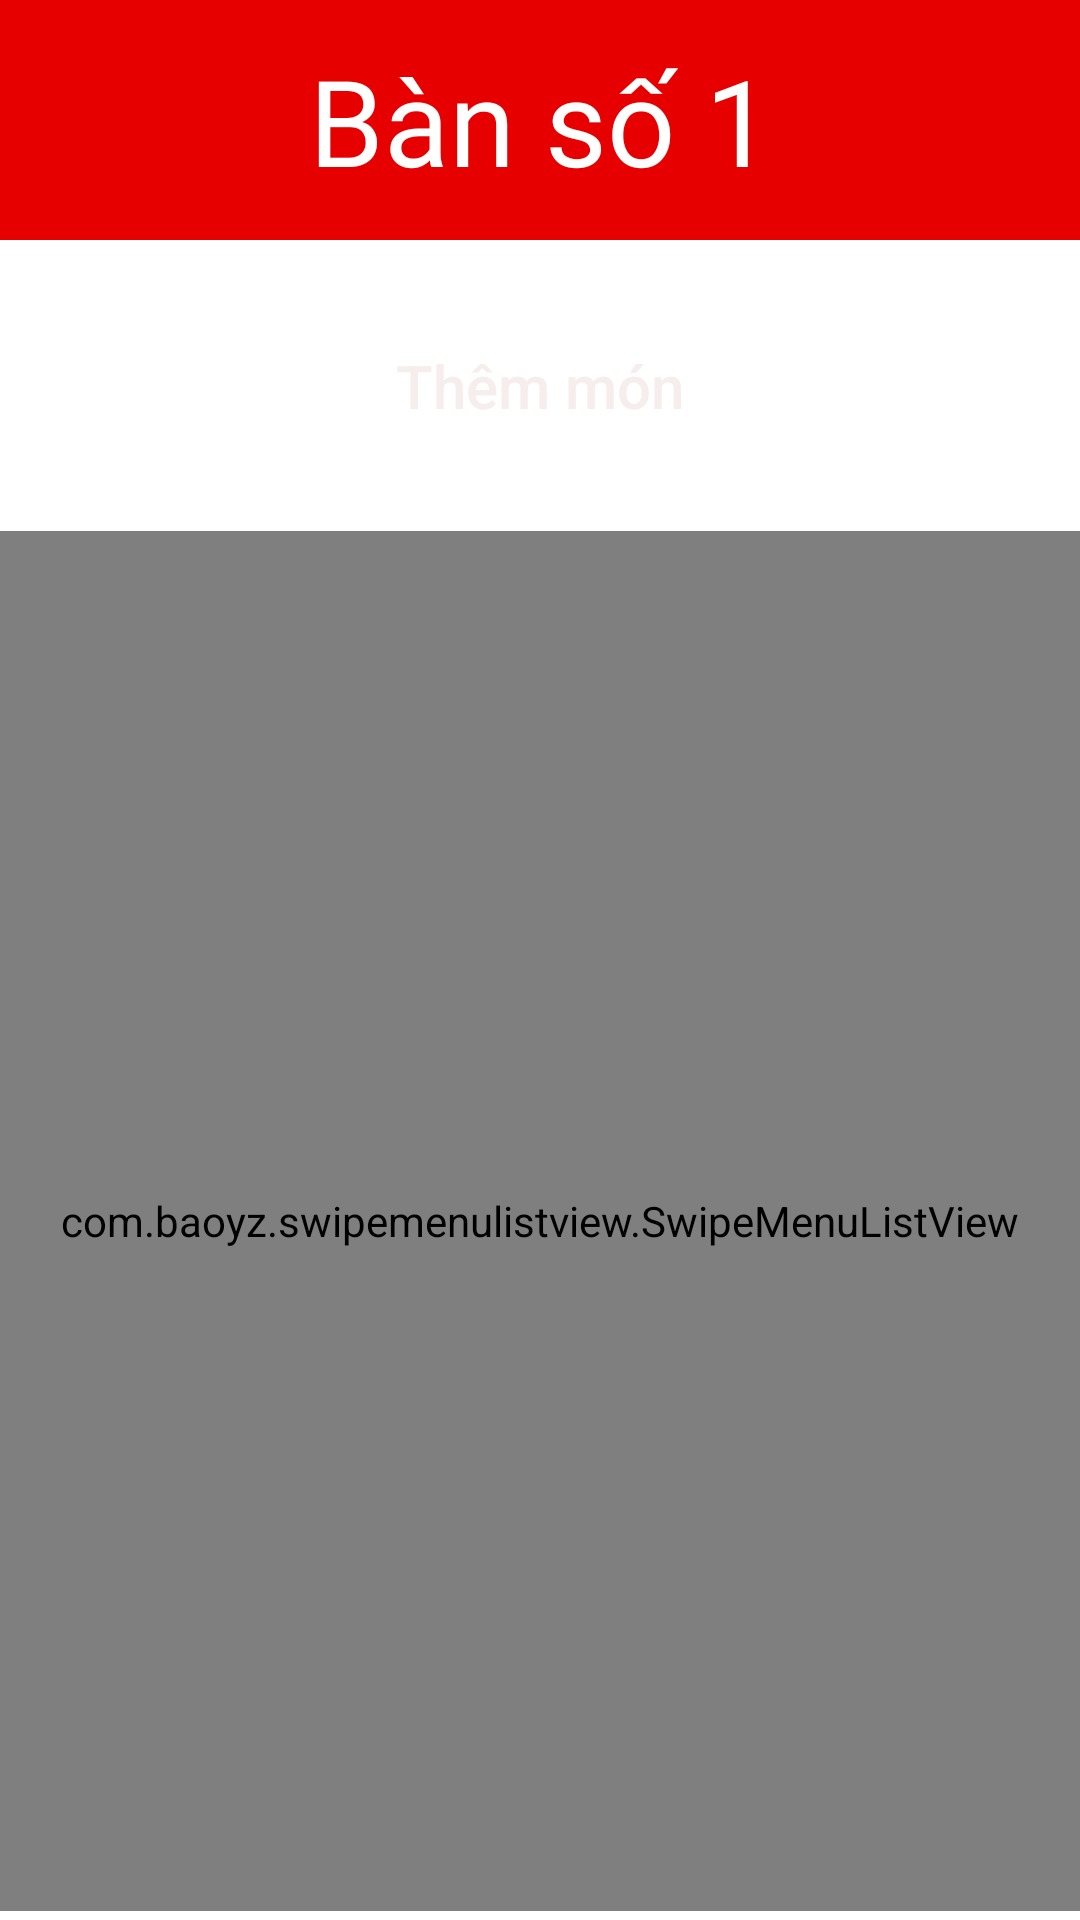

Reconstruct the res/layout file that produces this screen, plus the resources it refers to.
<!-- AndroidManifest.xml: application theme AppTheme -->
<!-- res/layout/order.xml -->
<?xml version="1.0" encoding="utf-8"?>
<RelativeLayout
    xmlns:android="http://schemas.android.com/apk/res/android"
    xmlns:app="http://schemas.android.com/apk/res-auto"
    xmlns:tools="http://schemas.android.com/tools"


    android:layout_width="match_parent"
    android:layout_height="match_parent">
<RelativeLayout
    android:layout_width="match_parent"
    android:id="@+id/order_top_panel"
    android:layout_height="80dp">
    <TextView
        android:layout_width="match_parent"
        android:layout_height="match_parent"
        android:textSize="40sp"
        android:fontFamily="@font/sriracha"
        android:background="@color/colorAccent"
        android:textColor="#fff"

        android:text="Bàn số 1"
        android:id="@+id/nameOfIntentedTable"
        app:layout_constraintTop_toTopOf="parent"
        app:layout_constraintLeft_toLeftOf="parent"
        app:layout_constraintRight_toRightOf="parent"

        android:gravity="center"/>
    <ImageButton
        android:layout_width="50dp"
        android:layout_height="30dp"
        android:id="@+id/back_to_fragment_table_order"
        android:scaleType="center"
        android:layout_centerVertical="true"
        android:layout_marginLeft="18dp"
        android:background="@color/colorAccent"
        android:src="@drawable/white_arr2"></ImageButton>
</RelativeLayout>

    <Button
        android:layout_width="wrap_content"
        android:layout_height="wrap_content"
        android:text="Thêm món"
        android:textColor="#F6EDED"
        android:id="@+id/themMonBtn"
        android:background="@drawable/them_mon_btn"

        android:textSize="20sp"
        android:layout_below="@id/order_top_panel"
        android:layout_centerHorizontal="true"
        android:textAllCaps="false"
        android:padding="15dp"

        android:layout_marginTop="20dp">

    </Button>

    <com.baoyz.swipemenulistview.SwipeMenuListView
        android:id="@+id/listViewChosenFood"
        android:layout_width="match_parent"
        android:layout_height="560dp"
        android:layout_below="@id/themMonBtn"
        android:layout_alignParentBottom="true"
        android:layout_marginTop="20dp"
        android:layout_marginBottom="3dp"

        android:dividerHeight="10.0sp"
        tools:listfooter="@layout/footer"
        tools:listitem="@layout/food_order_item"></com.baoyz.swipemenulistview.SwipeMenuListView>

</RelativeLayout>
<!-- resources referenced by this layout -->
<resources>
  <color name="colorAccent">#e60000</color>
</resources>
